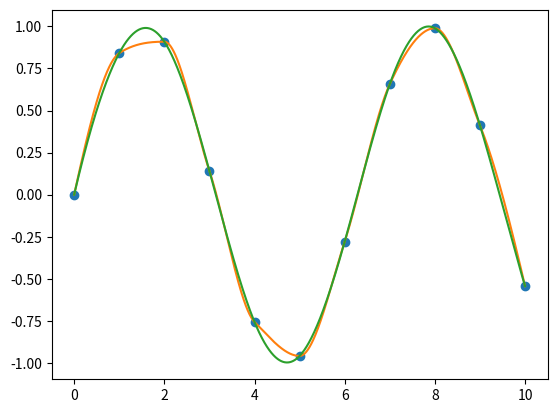

Source code (Python):
import numpy as np
import matplotlib.pyplot as plt
from scipy.interpolate import CubicSpline

class monospline:
    def __init__(self, x, y):
        self.x = np.array(x)
        self.y = np.array(y)
        self.n = self.y.size
        self.h = self.x[1:] - self.x[:-1]
        self.m = (self.y[1:] - self.y[:-1]) / self.h
        self.a = self.y[:]
        self.b = self.compute_b(self.x, self.y)
        self.c = (3 * self.m - self.b[1:] - 2 * self.b[:-1]) / self.h
        self.d = (self.b[1:] + self.b[:-1] - 2 * self.m) / (self.h * self.h)

    def compute_b(self, t, r):
        b = np.empty(self.n)
        for i in range(1, self.n - 1):
            is_mono = self.m[i - 1] * self.m[i] > 0
            if is_mono:
                b[i] = 3 * self.m[i - 1] * self.m[i] / (max(self.m[i - 1], self.m[i]) + 2 * min(self.m[i - 1], self.m[i]))
            else:
                b[i] = 0
            if is_mono and self.m[i] > 0:
                b[i] = min(max(0, b[i]), 3 * min(self.m[i - 1], self.m[i]))
            elif is_mono and self.m[i] < 0:
                b[i] = max(min(0, b[i]), 3 * max(self.m[i - 1], self.m[i]))

        b[0] = ((2 * self.h[0] + self.h[1]) * self.m[0] - self.h[0] * self.m[1]) / (self.h[0] + self.h[1])
        b[self.n - 1] = ((2 * self.h[self.n - 2] + self.h[self.n - 3]) * self.m[self.n - 2]
                         - self.h[self.n - 2] * self.m[self.n - 3]) / (self.h[self.n - 2] + self.h[self.n - 3])
        return b

    def evaluate(self, t_intrp):
        ans = []
        #for tau in range(len(t_intrp)):
        #    i=tau
        for tau in t_intrp:
            
            i = np.where(tau >= self.x)[0]
            if i.size == 0:
                i = 0
            else:
                i = i[-1]
            i = min(i, self.n-2)
            res = self.a[i]+ self.b[i] * (tau - self.x[i]) + self.c[i] * ((tau - self.x[i])**2) + self.d[i] *((tau - self.x[i])**3)
            ans.append(res)
        return ans





x1=np.linspace(0.0,10.0,11)
y1=np.sin(x1)
plt.plot(x1, y1, 'o')

intrp = monospline(x1, y1)
x = np.linspace(min(x1), max(x1), 5000)
y = intrp.evaluate(x)
plt.plot(x, y)


intrp = CubicSpline(x1, y1)
plt.plot(x, intrp(x))
plt.show()
